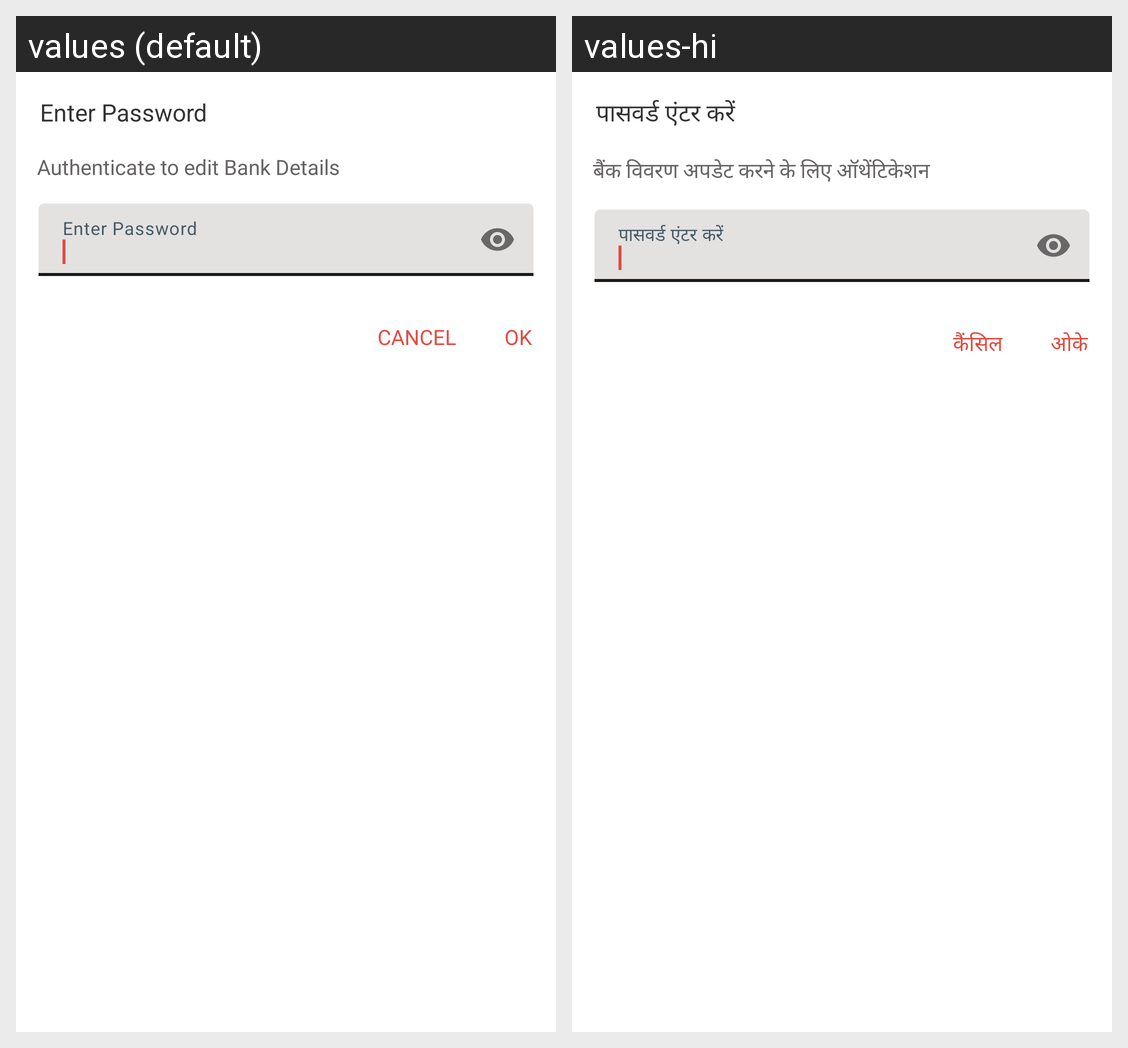

Here is an Android app screen in its default locale and in the app's own translations. Write out the translated-string differences for the strings that appear on this screen.
Android screen res/layout/layout_user_authentication.xml rendered under 2 locales, left to right: values (default), values-hi. Device: Nexus 5 (rendered at 1080×1920; each locale shown at half size, 540×960, under a caption strip naming it); theme AppTheme.
Strings drawn on this screen, with the default value and each locale's value (text and hints the layout hard-codes, and strings that could not be matched under every locale, appear in the picture but are not listed):

enter_password
  values: Enter Password
  values-hi: पासवर्ड एंटर करें

authenticate_to_edit_bank_details
  values: Authenticate to edit Bank Details
  values-hi: बैंक विवरण अपडेट करने के लिए ऑथेंटिकेशन

cancel
  values: Cancel
  values-hi: कैंसिल

ok
  values: OK
  values-hi: ओके
